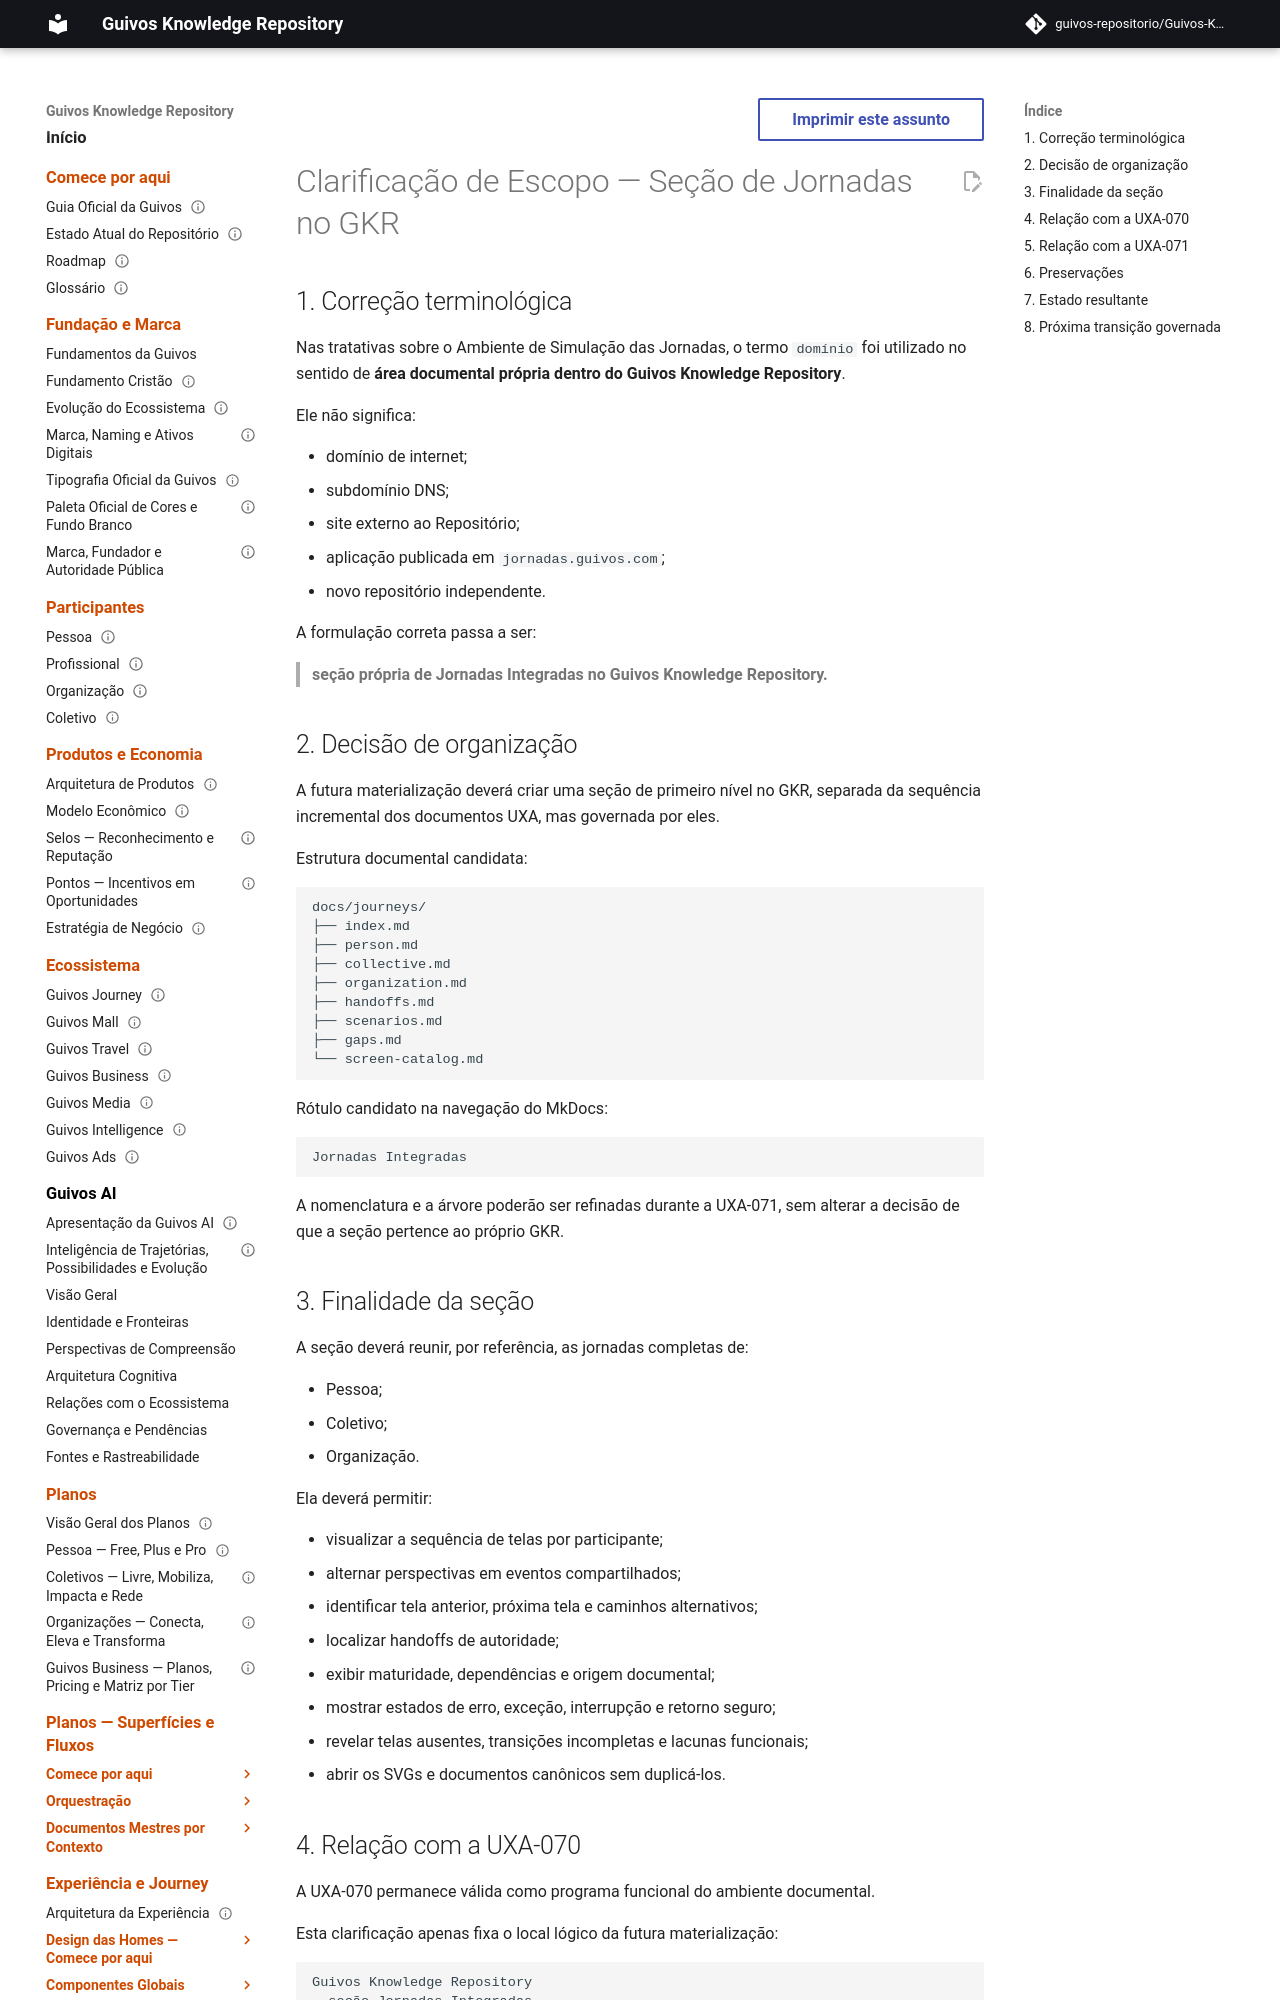

repository: guivos-repositorio/Guivos-Knowledge-Repository · page: project/journey-simulation-gkr-section-clarification-2026-08-05/index.html · generator: mkdocs

---
id: GKR-JOURNEY-SECTION-CLARIFICATION-001
title: Clarificação de Escopo — Seção de Jornadas no GKR
status: draft
version: 0.1.0
owner: Repositório de Conhecimento da Guivos
last_updated: 2026-08-05
related:
  - UXA-070
  - UXA-071
  - GKR-STATE-001
  - ROADMAP-12.46.0
normative: false
---

# Clarificação de Escopo — Seção de Jornadas no GKR

## 1. Correção terminológica

Nas tratativas sobre o Ambiente de Simulação das Jornadas, o termo `domínio` foi utilizado no sentido de **área documental própria dentro do Guivos Knowledge Repository**.

Ele não significa:

- domínio de internet;
- subdomínio DNS;
- site externo ao Repositório;
- aplicação publicada em `jornadas.guivos.com`;
- novo repositório independente.

A formulação correta passa a ser:

> **seção própria de Jornadas Integradas no Guivos Knowledge Repository.**

## 2. Decisão de organização

A futura materialização deverá criar uma seção de primeiro nível no GKR, separada da sequência incremental dos documentos UXA, mas governada por eles.

Estrutura documental candidata:

```text
docs/journeys/
├── index.md
├── person.md
├── collective.md
├── organization.md
├── handoffs.md
├── scenarios.md
├── gaps.md
└── screen-catalog.md
```

Rótulo candidato na navegação do MkDocs:

```text
Jornadas Integradas
```

A nomenclatura e a árvore poderão ser refinadas durante a UXA-071, sem alterar a decisão de que a seção pertence ao próprio GKR.
